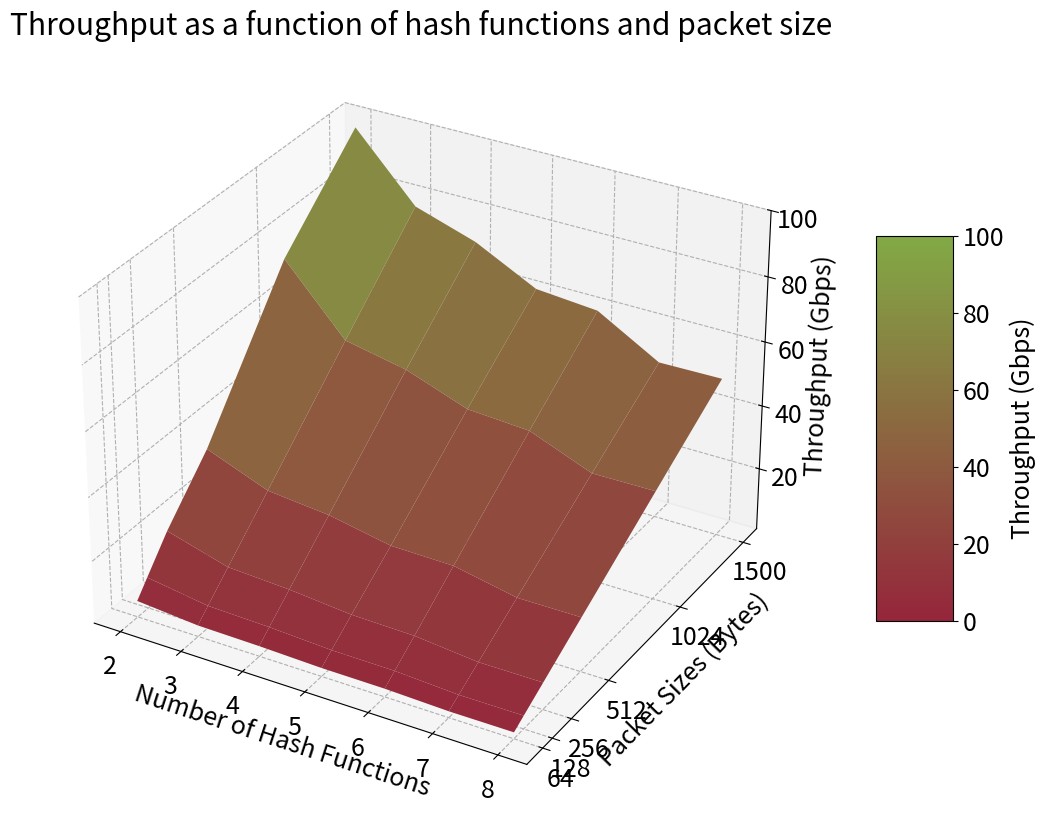

This chart was generated by the following Python code:
import numpy as np
import matplotlib.pyplot as plt
from mpl_toolkits.mplot3d import Axes3D
from matplotlib.colors import LinearSegmentedColormap, Normalize

# Number of cores and packet sizes
hashes = [2, 3, 4, 5, 6, 7, 8]
packet_sizes = [64, 128, 256, 512, 1024, 1500]

accuracies = [' - 63.2%', ' - 86.4%', ' - 95%', ' - 98.1%', ' - 99.3%', ' - 99.7%', ' - 99.9%']

# Throughput data for each experiment
throughput_data = [
    [5.758333333,10.379,19.54566667,34.66533333,74.12866667,97.91933333],  # Throughput for 2 hashes
    [4.168666667,7.510666667,14.095,27.29366667,53.90466667,78.17],  # Throughput for 3 hashes
    [3.889,6.973333333,13.10466667,25.43033333,50.113,72.05533333],   # Throughput for 4 hashes
    [3.334,6.011,11.345,21.737,43.25433333,62.47266667],   # Throughput for 5 hashes
    [3.242,5.843666667,10.94566667,21.434,42.04333333,60.86466667],   # Throughput for 6 hashes
    [2.655,4.785333333,9.043,17.56266667,34.434,49.99433333],   # Throughput for 7 hashes
    [2.660666667,4.804666667,9.069,17.61,34.607,50.28866667]   # Throughput for 8 hashes
]

# Create meshgrid for 3D plotting
X, Y = np.meshgrid(hashes, packet_sizes)

# Convert throughput data to numpy array
Z = np.array(throughput_data)

# Create a 3D plot
fig = plt.figure(figsize=(18, 10))
plt.rcParams.update({'font.size': 18})
plt.rcParams['grid.linestyle'] = "dashed"

ax = fig.add_subplot(111, projection='3d')

# Create a custom colormap from red to green with min=0 and max=100
colors = ['#95253B', '#82AA45']  # Define the colors for the colormap
cmap = LinearSegmentedColormap.from_list('custom', colors, N=256)
norm = Normalize(vmin=0, vmax=100)

# Plotting the surface
surf = ax.plot_surface(X, Y, Z.T, cmap=cmap, norm=norm)

# Adding labels and title
ax.set_xticks(hashes)
# ax.set_xticklabels([f'{hash_}{acc_}' for hash_, acc_ in zip(hashes, accuracies)])
ax.set_yticks(packet_sizes)
ax.set_zticks([20,40,60,80,100])
ax.set_xlabel('Number of Hash Functions')
ax.set_ylabel('Packet Sizes (Bytes)')
ax.set_zlabel('Throughput (Gbps)')
ax.set_title('Throughput as a function of hash functions and packet size')

# Adding color bar
cbar = fig.colorbar(surf, shrink=0.5, aspect=5)
cbar.set_label('Throughput (Gbps)')

# plt.savefig('exp_3_2c.pdf')
# plt.savefig('exp_3_2c.png')
plt.show()
